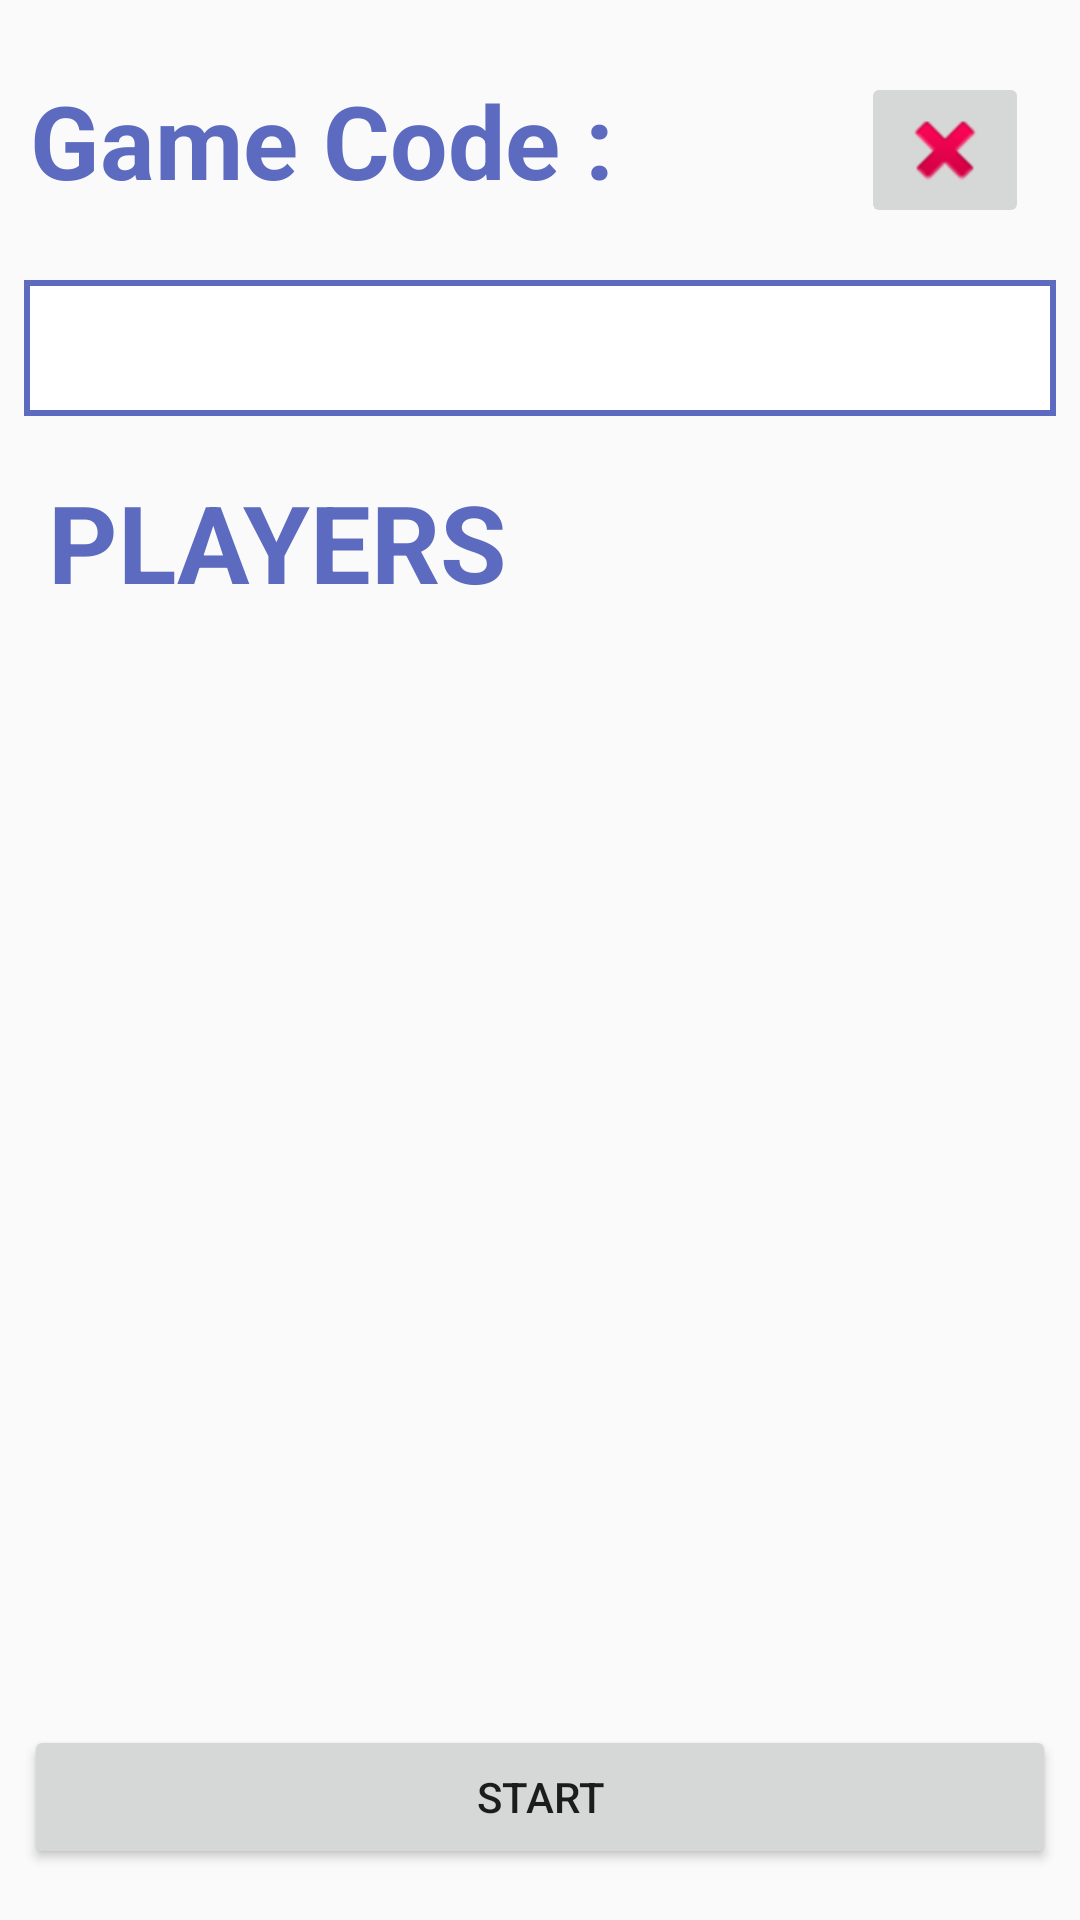

Reconstruct the res/layout file that produces this screen, plus the resources it refers to.
<!-- AndroidManifest.xml: application theme AppTheme -->
<!-- res/layout/activity_lobby.xml -->
<?xml version="1.0" encoding="utf-8"?>
<android.support.constraint.ConstraintLayout xmlns:android="http://schemas.android.com/apk/res/android"
    xmlns:app="http://schemas.android.com/apk/res-auto"
    xmlns:tools="http://schemas.android.com/tools"
    android:layout_width="match_parent"
    android:layout_height="match_parent"
    tools:context=".Lobby">

    <TextView
        android:id="@+id/textView3"
        android:layout_width="wrap_content"
        android:layout_height="wrap_content"
        android:layout_marginStart="10dp"
        android:layout_marginTop="24dp"
        android:fontFamily="sans-serif"
        android:text="Game Code : "
        android:textAppearance="@style/TextAppearance.AppCompat.Display1"
        android:textColor="@color/colorPrimary"
        android:textStyle="bold"
        app:layout_constraintStart_toStartOf="parent"
        app:layout_constraintTop_toTopOf="parent" />

    <ImageButton
        android:id="@+id/cancel"
        android:layout_width="wrap_content"
        android:layout_height="wrap_content"
        android:layout_marginTop="24dp"
        android:layout_marginEnd="17dp"
        android:onClick="cancel"
        app:layout_constraintEnd_toEndOf="parent"
        app:layout_constraintTop_toTopOf="parent"
        app:srcCompat="@android:drawable/ic_delete" />

    <TextView
        android:id="@+id/gameCode"
        android:layout_width="0dp"
        android:layout_height="wrap_content"
        android:layout_marginStart="8dp"
        android:layout_marginTop="24dp"
        android:layout_marginEnd="8dp"
        android:background="@drawable/border"
        android:paddingLeft="10dp"
        android:paddingRight="10dp"
        android:text=""
        android:textAlignment="center"
        android:textAppearance="@style/TextAppearance.AppCompat.Display1"
        android:textColor="@color/colorPrimary"
        app:layout_constraintEnd_toEndOf="parent"
        app:layout_constraintStart_toStartOf="parent"
        app:layout_constraintTop_toBottomOf="@+id/textView3" />

    <TextView
        android:id="@+id/textView5"
        android:layout_width="wrap_content"
        android:layout_height="wrap_content"
        android:layout_marginStart="16dp"
        android:layout_marginTop="87dp"
        android:text="PLAYERS"
        android:textAlignment="textStart"
        android:textAllCaps="true"
        android:textAppearance="@style/TextAppearance.AppCompat.Display1"
        android:textColor="@color/colorPrimary"
        android:textSize="36sp"
        android:textStyle="bold"
        app:layout_constraintStart_toStartOf="parent"
        app:layout_constraintTop_toBottomOf="@+id/textView3" />

    <ListView
        android:id="@+id/playerList"
        android:layout_width="368dp"
        android:layout_height="247dp"
        android:layout_marginStart="4dp"
        android:layout_marginTop="12dp"
        android:layout_marginEnd="4dp"
        android:layout_marginBottom="24dp"
        app:layout_constraintBottom_toTopOf="@+id/button7"
        app:layout_constraintEnd_toEndOf="parent"
        app:layout_constraintStart_toStartOf="parent"
        app:layout_constraintTop_toBottomOf="@+id/textView5" />

    <Button
        android:id="@+id/button7"
        style="@style/Widget.AppCompat.Button"
        android:layout_width="0dp"
        android:layout_height="wrap_content"
        android:layout_marginStart="8dp"
        android:layout_marginEnd="8dp"
        android:layout_marginBottom="17dp"
        android:onClick="start"
        android:text="Start"
        app:layout_constraintBottom_toBottomOf="parent"
        app:layout_constraintEnd_toEndOf="parent"
        app:layout_constraintStart_toStartOf="parent" />

</android.support.constraint.ConstraintLayout>
<!-- resources referenced by this layout -->
<resources>
  <color name="colorPrimary">#5C6BBF</color>
  <!-- drawable border (drawable) -->
  <?xml version="1.0" encoding="utf-8"?>
  <shape xmlns:android="http://schemas.android.com/apk/res/android" android:shape="rectangle" >
      <solid android:color="@android:color/white" />
      <stroke android:width="2dip" android:color="@color/colorPrimary"
          />
  </shape>
  <style name="AppTheme" parent="Theme.AppCompat.Light.NoActionBar">
          
          <item name="colorPrimary">@color/colorPrimary</item>
          <item name="colorPrimaryDark">@color/colorPrimaryDark</item>
          <item name="colorAccent">@color/colorAccent</item>
          <item name="android:windowAnimationStyle">@style/CustomActivityAnimation</item>
      </style>
  <color name="colorPrimaryDark">#5c6bbf</color>
  <color name="colorAccent">#7C87C7</color>
  <style name="CustomActivityAnimation" parent="@android:style/Animation.Activity">
          <item name="android:activityOpenEnterAnimation">@anim/slide_in_right</item>
          <item name="android:activityOpenExitAnimation">@anim/slide_out_left</item>
          <item name="android:activityCloseEnterAnimation">@anim/slide_in_left</item>
          <item name="android:activityCloseExitAnimation">@anim/slide_out_right</item>
          <item name="android:animateLayoutChanges">true</item>
      </style>
</resources>
